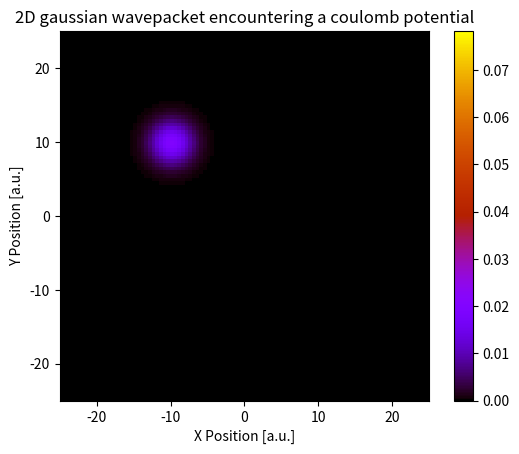

Generate this figure with matplotlib:
# -*- coding: utf-8 -*-

#%% solving the time dependent schrodinger equation

import numpy as np
import matplotlib.pyplot as plt 
from scipy.integrate import solve_ivp
from scipy.sparse import spdiags, csr_matrix
from matplotlib.animation import FuncAnimation


x = np.linspace(-25, 25, 101) # smaller grid spacing for faster computation
X, Y = np.meshgrid(x, x) # configuring 2D grid
delta_x = x[1]-x[0] # distance between grid points
n = len(x) # number of grid points in a row

t = np.linspace(0, 10, 1001) # discretised time
min_t, max_t = int(t[0]), int(t[-1]) # maximum and minimum values of time

x0 = -10 # initial position of wavepacket in x
y0 = -10 # initial position of wavepacket in y
sigma = 2 # wavepacket width
k0_x = 3 # wavepacket momentum in x direction
k0_y = 3 # wavepacket momentum in y direction

barrier_height = 10 # potential barrier height
radius = 7 # potential barrier radius


def gaussian(x, y):
    '''
    Calculates a time-independent gaussian wavepacket
    
    Args:
        x (array): grid points in x
        y (array): grid points in y
    Returns:
        phi (matrix): 2D gaussian wavepacket
    '''
    eq1 = np.exp(-((x-x0)**2 + (y-y0)**2)/(4*(sigma)**2))
    eq2 = ((2*np.pi)**0.25)*np.sqrt(sigma)
    phi = (eq1/eq2)*np.exp(1j * (k0_x*x + k0_y*y))
    return phi
     
def M():
    '''
    Generates the M matrix
    
    Returns:
        matrix: M matrix
    '''
    d = (1/(delta_x**2)) * np.ones(n*n)
    data = np.vstack([-4*d, d, d, d, d])
    diags = np.array([0, 1, -1, n, -n])
    m = spdiags(data, diags, n*n, n*n)
    return csr_matrix(m)

def potential():
    ''' 
    Generates a circular coulomb potential of set height and radius
    
    Returns:
        potential (array): potential within grid spacing
    '''
    global barrier_height, radius
    potential = np.zeros((n, n))
    r = np.sqrt((X)**2 + (Y)**2)
    potential[r <= radius] = barrier_height
    return potential.flatten()

def V():
    ''' 
    Generates the V matrix
    
    Returns:
        matrix: V matrix
    '''
    data = potential()
    diags = np.array([0])
    v = spdiags(data, diags, n*n, n*n)
    return csr_matrix(v)

def RHS(t, phi):
    '''
    Calculates the RHS of the time dependent schrodinger equation
    
    Args:
        t (array): discretised time
        phi (array): wavepacket 
    Returns:
        array: derivative of phi with respect to time
    '''
    matrix = -1j * ((-0.5 * M()) + V())
    return matrix@phi

def normalize(phi):
    ''' 
    Normalises a given wavefunction
    
    Args:
        phi (array): wavepacket  
    Returns:
        array: normalised wavepacket
    '''
    norm = np.trapz(np.abs(phi)**2, X.flatten())
    return phi / np.sqrt(norm)


# defining initial wavepacket
phi = gaussian(X.flatten(), Y.flatten()).flatten()

# solving RHS of time dependent schrodinger eq.
dpdt = solve_ivp(RHS, (min_t, max_t), y0 = phi, t_eval=t) 
wavepacket = dpdt.y.T

# normalising wavepacket
for i in range(len(t)):
    wavepacket[i, :] = normalize(wavepacket[i, :])

# calculating probability density
prob_density = np.abs(wavepacket)**2


#%% plotting animated probability density

# configuring subplots
fig = plt.figure() 
ax = fig.add_subplot(111, xlim=(x[0], x[-1]), ylim=(x[0], x[-1]))

ax.set_xlabel('X Position [a.u.]')
ax.set_ylabel('Y Position [a.u.]')
ax.set_title('2D gaussian wavepacket encountering a coulomb potential')

# plotting initial probability density map
prob_map = ax.imshow(prob_density[0, :].reshape(n, n), extent=[x[0], x[-1], x[0], x[-1]], vmin=0, vmax=np.max(prob_density), cmap='gnuplot')
plt.colorbar(prob_map, ax = ax)

def update(i):
    ''' 
    Updates density map for animation
    
    Args:
        int: index
    Returns:
        prob_map (matrix): updated probability density plot
    '''
    prob_map.set_data(prob_density[i, :].reshape(n, n))
    return prob_map

# animating probability density
prob_animation = FuncAnimation(fig, update, interval=50, frames=np.arange(0, len(t), 10), repeat=True)

#prob_animation.save('2DRutherfordScattering.gif')
